pico-8 play session: no input (idle)

[t = 8 s] idle ~8s (no d-pad/buttons)
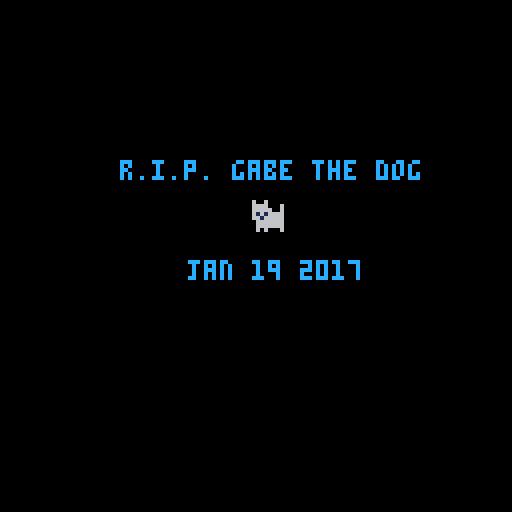

pico-8 cartridge
version 8
__lua__
t=1

function _draw()
  t+=1
  if t%9==0 then
   cls()
   spr(t%10+1,63,50)
   print("r.i.p. gabe the dog", 30, 40, t%16)
   print("jan 19 2017", 47, 65, t%16)
  end
end
__gfx__
00000000600600006006000060060000600600006006000060060000600600006006000060060000600600000000000000000000000000000000000000000000
00000000666600606666006066660060666600606666006066660060666600606666000666660006666600600000000000000000000000000000000000000000
00700700666660066161600661616006616160066666600666666006666660066666600666666006666660060000000000000000000000000000000000000000
00077000616166666166666661666666666666666161666666666666616166666161666661616666616166660000000000000000000000000000000000000000
00077000661666660666666606666666066666666616666666166666661666666616666666166666661666660000000000000000000000000000000000000000
00700700066666660666666606666666066666660666666606666666066666660666666606666666066666660000000000000000000000000000000000000000
00000000066666660666666606666666066666660666666606666666066666660666666606666666066666660000000000000000000000000000000000000000
00000000060600060606000606060006060600060606000606060006060600060606000606060006060600060000000000000000000000000000000000000000
00000000000000000000000000000000000000000000000000000000000000000000000000000000000000000000000000000000000000000000000000000000
00000000000000000000000000000000000000000000000000000000000000000000000000000000000000000000000000000000000000000000000000000000
00000000000000000000000000000000000000000000000000000000000000000000000000000000000000000000000000000000000000000000000000000000
00000000000000000000000000000000000000000000000000000000000000000000000000000000000000000000000000000000000000000000000000000000
00000000000000000000000000000000000000000000000000000000000000000000000000000000000000000000000000000000000000000000000000000000
00000000000000000000000000000000000000000000000000000000000000000000000000000000000000000000000000000000000000000000000000000000
00000000000000000000000000000000000000000000000000000000000000000000000000000000000000000000000000000000000000000000000000000000
00000000000000000000000000000000000000000000000000000000000000000000000000000000000000000000000000000000000000000000000000000000
00000000000000000000000000000000000000000000000000000000000000000000000000000000000000000000000000000000000000000000000000000000
00000000000000000000000000000000000000000000000000000000000000000000000000000000000000000000000000000000000000000000000000000000
00000000000000000000000000000000000000000000000000000000000000000000000000000000000000000000000000000000000000000000000000000000
00000000000000000000000000000000000000000000000000000000000000000000000000000000000000000000000000000000000000000000000000000000
00000000000000000000000000000000000000000000000000000000000000000000000000000000000000000000000000000000000000000000000000000000
00000000000000000000000000000000000000000000000000000000000000000000000000000000000000000000000000000000000000000000000000000000
00000000000000000000000000000000000000000000000000000000000000000000000000000000000000000000000000000000000000000000000000000000
00000000000000000000000000000000000000000000000000000000000000000000000000000000000000000000000000000000000000000000000000000000
00000000000000000000000000000000000000000000000000000000000000000000000000000000000000000000000000000000000000000000000000000000
00000000000000000000000000000000000000000000000000000000000000000000000000000000000000000000000000000000000000000000000000000000
00000000000000000000000000000000000000000000000000000000000000000000000000000000000000000000000000000000000000000000000000000000
00000000000000000000000000000000000000000000000000000000000000000000000000000000000000000000000000000000000000000000000000000000
00000000000000000000000000000000000000000000000000000000000000000000000000000000000000000000000000000000000000000000000000000000
00000000000000000000000000000000000000000000000000000000000000000000000000000000000000000000000000000000000000000000000000000000
00000000000000000000000000000000000000000000000000000000000000000000000000000000000000000000000000000000000000000000000000000000
00000000000000000000000000000000000000000000000000000000000000000000000000000000000000000000000000000000000000000000000000000000
00000000000000000000000000000000000000000000000000000000000000000000000000000000000000000000000000000000000000000000000000000000
00000000000000000000000000000000000000000000000000000000000000000000000000000000000000000000000000000000000000000000000000000000
00000000000000000000000000000000000000000000000000000000000000000000000000000000000000000000000000000000000000000000000000000000
00000000000000000000000000000000000000000000000000000000000000000000000000000000000000000000000000000000000000000000000000000000
00000000000000000000000000000000000000000000000000000000000000000000000000000000000000000000000000000000000000000000000000000000
00000000000000000000000000000000000000000000000000000000000000000000000000000000000000000000000000000000000000000000000000000000
00000000000000000000000000000000000000000000000000000000000000000000000000000000000000000000000000000000000000000000000000000000
00000000000000000000000000000000000000000000000000000000000000000000000000000000000000000000000000000000000000000000000000000000
00000000000000000000000000000000000000000000000000000000000000000000000000000000000000000000000000000000000000000000000000000000
00000000000000000000000000000000000000000000000000000000000000000000000000000000000000000000000000000000000000000000000000000000
00000000000000000000000000000000000000000000000000000000000000000000000000000000000000000000000000000000000000000000000000000000
00000000000000000000000000000000000000000000000000000000000000000000000000000000000000000000000000000000000000000000000000000000
00000000000000000000000000000000000000000000000000000000000000000000000000000000000000000000000000000000000000000000000000000000
00000000000000000000000000000000000000000000000000000000000000000000000000000000000000000000000000000000000000000000000000000000
00000000000000000000000000000000000000000000000000000000000000000000000000000000000000000000000000000000000000000000000000000000
00000000000000000000000000000000000000000000000000000000000000000000000000000000000000000000000000000000000000000000000000000000
00000000000000000000000000000000000000000000000000000000000000000000000000000000000000000000000000000000000000000000000000000000
00000000000000000000000000000000000000000000000000000000000000000000000000000000000000000000000000000000000000000000000000000000
00000000000000000000000000000000000000000000000000000000000000000000000000000000000000000000000000000000000000000000000000000000
00000000000000000000000000000000000000000000000000000000000000000000000000000000000000000000000000000000000000000000000000000000
00000000000000000000000000000000000000000000000000000000000000000000000000000000000000000000000000000000000000000000000000000000
00000000000000000000000000000000000000000000000000000000000000000000000000000000000000000000000000000000000000000000000000000000
00000000000000000000000000000000000000000000000000000000000000000000000000000000000000000000000000000000000000000000000000000000
00000000000000000000000000000000000000000000000000000000000000000000000000000000000000000000000000000000000000000000000000000000
00000000000000000000000000000000000000000000000000000000000000000000000000000000000000000000000000000000000000000000000000000000
00000000000000000000000000000000000000000000000000000000000000000000000000000000000000000000000000000000000000000000000000000000
00000000000000000000000000000000000000000000000000000000000000000000000000000000000000000000000000000000000000000000000000000000
00000000000000000000000000000000000000000000000000000000000000000000000000000000000000000000000000000000000000000000000000000000
00000000000000000000000000000000000000000000000000000000000000000000000000000000000000000000000000000000000000000000000000000000
00000000000000000000000000000000000000000000000000000000000000000000000000000000000000000000000000000000000000000000000000000000
00000000000000000000000000000000000000000000000000000000000000000000000000000000000000000000000000000000000000000000000000000000
00000000000000000000000000000000000000000000000000000000000000000000000000000000000000000000000000000000000000000000000000000000
00000000000000000000000000000000000000000000000000000000000000000000000000000000000000000000000000000000000000000000000000000000
00000000000000000000000000000000000000000000000000000000000000000000000000000000000000000000000000000000000000000000000000000000
00000000000000000000000000000000000000000000000000000000000000000000000000000000000000000000000000000000000000000000000000000000
00000000000000000000000000000000000000000000000000000000000000000000000000000000000000000000000000000000000000000000000000000000
00000000000000000000000000000000000000000000000000000000000000000000000000000000000000000000000000000000000000000000000000000000
00000000000000000000000000000000000000000000000000000000000000000000000000000000000000000000000000000000000000000000000000000000
00000000000000000000000000000000000000000000000000000000000000000000000000000000000000000000000000000000000000000000000000000000
00000000000000000000000000000000000000000000000000000000000000000000000000000000000000000000000000000000000000000000000000000000
00000000000000000000000000000000000000000000000000000000000000000000000000000000000000000000000000000000000000000000000000000000
00000000000000000000000000000000000000000000000000000000000000000000000000000000000000000000000000000000000000000000000000000000
00000000000000000000000000000000000000000000000000000000000000000000000000000000000000000000000000000000000000000000000000000000
00000000000000000000000000000000000000000000000000000000000000000000000000000000000000000000000000000000000000000000000000000000
00000000000000000000000000000000000000000000000000000000000000000000000000000000000000000000000000000000000000000000000000000000
00000000000000000000000000000000000000000000000000000000000000000000000000000000000000000000000000000000000000000000000000000000
00000000000000000000000000000000000000000000000000000000000000000000000000000000000000000000000000000000000000000000000000000000
00000000000000000000000000000000000000000000000000000000000000000000000000000000000000000000000000000000000000000000000000000000
00000000000000000000000000000000000000000000000000000000000000000000000000000000000000000000000000000000000000000000000000000000
00000000000000000000000000000000000000000000000000000000000000000000000000000000000000000000000000000000000000000000000000000000
00000000000000000000000000000000000000000000000000000000000000000000000000000000000000000000000000000000000000000000000000000000
00000000000000000000000000000000000000000000000000000000000000000000000000000000000000000000000000000000000000000000000000000000
00000000000000000000000000000000000000000000000000000000000000000000000000000000000000000000000000000000000000000000000000000000
00000000000000000000000000000000000000000000000000000000000000000000000000000000000000000000000000000000000000000000000000000000
00000000000000000000000000000000000000000000000000000000000000000000000000000000000000000000000000000000000000000000000000000000
00000000000000000000000000000000000000000000000000000000000000000000000000000000000000000000000000000000000000000000000000000000
00000000000000000000000000000000000000000000000000000000000000000000000000000000000000000000000000000000000000000000000000000000
00000000000000000000000000000000000000000000000000000000000000000000000000000000000000000000000000000000000000000000000000000000
00000000000000000000000000000000000000000000000000000000000000000000000000000000000000000000000000000000000000000000000000000000
00000000000000000000000000000000000000000000000000000000000000000000000000000000000000000000000000000000000000000000000000000000
00000000000000000000000000000000000000000000000000000000000000000000000000000000000000000000000000000000000000000000000000000000
00000000000000000000000000000000000000000000000000000000000000000000000000000000000000000000000000000000000000000000000000000000
00000000000000000000000000000000000000000000000000000000000000000000000000000000000000000000000000000000000000000000000000000000
00000000000000000000000000000000000000000000000000000000000000000000000000000000000000000000000000000000000000000000000000000000
00000000000000000000000000000000000000000000000000000000000000000000000000000000000000000000000000000000000000000000000000000000
00000000000000000000000000000000000000000000000000000000000000000000000000000000000000000000000000000000000000000000000000000000
00000000000000000000000000000000000000000000000000000000000000000000000000000000000000000000000000000000000000000000000000000000
00000000000000000000000000000000000000000000000000000000000000000000000000000000000000000000000000000000000000000000000000000000
00000000000000000000000000000000000000000000000000000000000000000000000000000000000000000000000000000000000000000000000000000000
00000000000000000000000000000000000000000000000000000000000000000000000000000000000000000000000000000000000000000000000000000000
00000000000000000000000000000000000000000000000000000000000000000000000000000000000000000000000000000000000000000000000000000000
00000000000000000000000000000000000000000000000000000000000000000000000000000000000000000000000000000000000000000000000000000000
00000000000000000000000000000000000000000000000000000000000000000000000000000000000000000000000000000000000000000000000000000000
00000000000000000000000000000000000000000000000000000000000000000000000000000000000000000000000000000000000000000000000000000000
00000000000000000000000000000000000000000000000000000000000000000000000000000000000000000000000000000000000000000000000000000000
00000000000000000000000000000000000000000000000000000000000000000000000000000000000000000000000000000000000000000000000000000000
00000000000000000000000000000000000000000000000000000000000000000000000000000000000000000000000000000000000000000000000000000000
00000000000000000000000000000000000000000000000000000000000000000000000000000000000000000000000000000000000000000000000000000000
00000000000000000000000000000000000000000000000000000000000000000000000000000000000000000000000000000000000000000000000000000000
00000000000000000000000000000000000000000000000000000000000000000000000000000000000000000000000000000000000000000000000000000000
00000000000000000000000000000000000000000000000000000000000000000000000000000000000000000000000000000000000000000000000000000000
00000000000000000000000000000000000000000000000000000000000000000000000000000000000000000000000000000000000000000000000000000000
00000000000000000000000000000000000000000000000000000000000000000000000000000000000000000000000000000000000000000000000000000000
00000000000000000000000000000000000000000000000000000000000000000000000000000000000000000000000000000000000000000000000000000000
00000000000000000000000000000000000000000000000000000000000000000000000000000000000000000000000000000000000000000000000000000000
00000000000000000000000000000000000000000000000000000000000000000000000000000000000000000000000000000000000000000000000000000000
00000000000000000000000000000000000000000000000000000000000000000000000000000000000000000000000000000000000000000000000000000000
00000000000000000000000000000000000000000000000000000000000000000000000000000000000000000000000000000000000000000000000000000000
00000000000000000000000000000000000000000000000000000000000000000000000000000000000000000000000000000000000000000000000000000000
00000000000000000000000000000000000000000000000000000000000000000000000000000000000000000000000000000000000000000000000000000000
00000000000000000000000000000000000000000000000000000000000000000000000000000000000000000000000000000000000000000000000000000000
00000000000000000000000000000000000000000000000000000000000000000000000000000000000000000000000000000000000000000000000000000000
00000000000000000000000000000000000000000000000000000000000000000000000000000000000000000000000000000000000000000000000000000000
00000000000000000000000000000000000000000000000000000000000000000000000000000000000000000000000000000000000000000000000000000000
00000000000000000000000000000000000000000000000000000000000000000000000000000000000000000000000000000000000000000000000000000000
00000000000000000000000000000000000000000000000000000000000000000000000000000000000000000000000000000000000000000000000000000000
__gff__
0000000000000000000000000000000000000000000000000000000000000000000000000000000000000000000000000000000000000000000000000000000000000000000000000000000000000000000000000000000000000000000000000000000000000000000000000000000000000000000000000000000000000000
0000000000000000000000000000000000000000000000000000000000000000000000000000000000000000000000000000000000000000000000000000000000000000000000000000000000000000000000000000000000000000000000000000000000000000000000000000000000000000000000000000000000000000
__map__
0000000000000000000000000000000000000000000000000000000000000000000000000000000000000000000000000000000000000000000000000000000000000000000000000000000000000000000000000000000000000000000000000000000000000000000000000000000000000000000000000000000000000000
0000000000000000000000000000000000000000000000000000000000000000000000000000000000000000000000000000000000000000000000000000000000000000000000000000000000000000000000000000000000000000000000000000000000000000000000000000000000000000000000000000000000000000
0000000000000000000000000000000000000000000000000000000000000000000000000000000000000000000000000000000000000000000000000000000000000000000000000000000000000000000000000000000000000000000000000000000000000000000000000000000000000000000000000000000000000000
0000000000000000000000000000000000000000000000000000000000000000000000000000000000000000000000000000000000000000000000000000000000000000000000000000000000000000000000000000000000000000000000000000000000000000000000000000000000000000000000000000000000000000
0000000000000000000000000000000000000000000000000000000000000000000000000000000000000000000000000000000000000000000000000000000000000000000000000000000000000000000000000000000000000000000000000000000000000000000000000000000000000000000000000000000000000000
0000000000000000000000000000000000000000000000000000000000000000000000000000000000000000000000000000000000000000000000000000000000000000000000000000000000000000000000000000000000000000000000000000000000000000000000000000000000000000000000000000000000000000
0000000000000000000000000000000000000000000000000000000000000000000000000000000000000000000000000000000000000000000000000000000000000000000000000000000000000000000000000000000000000000000000000000000000000000000000000000000000000000000000000000000000000000
0000000000000000000000000000000000000000000000000000000000000000000000000000000000000000000000000000000000000000000000000000000000000000000000000000000000000000000000000000000000000000000000000000000000000000000000000000000000000000000000000000000000000000
0000000000000000000000000000000000000000000000000000000000000000000000000000000000000000000000000000000000000000000000000000000000000000000000000000000000000000000000000000000000000000000000000000000000000000000000000000000000000000000000000000000000000000
0000000000000000000000000000000000000000000000000000000000000000000000000000000000000000000000000000000000000000000000000000000000000000000000000000000000000000000000000000000000000000000000000000000000000000000000000000000000000000000000000000000000000000
0000000000000000000000000000000000000000000000000000000000000000000000000000000000000000000000000000000000000000000000000000000000000000000000000000000000000000000000000000000000000000000000000000000000000000000000000000000000000000000000000000000000000000
0000000000000000000000000000000000000000000000000000000000000000000000000000000000000000000000000000000000000000000000000000000000000000000000000000000000000000000000000000000000000000000000000000000000000000000000000000000000000000000000000000000000000000
0000000000000000000000000000000000000000000000000000000000000000000000000000000000000000000000000000000000000000000000000000000000000000000000000000000000000000000000000000000000000000000000000000000000000000000000000000000000000000000000000000000000000000
0000000000000000000000000000000000000000000000000000000000000000000000000000000000000000000000000000000000000000000000000000000000000000000000000000000000000000000000000000000000000000000000000000000000000000000000000000000000000000000000000000000000000000
0000000000000000000000000000000000000000000000000000000000000000000000000000000000000000000000000000000000000000000000000000000000000000000000000000000000000000000000000000000000000000000000000000000000000000000000000000000000000000000000000000000000000000
0000000000000000000000000000000000000000000000000000000000000000000000000000000000000000000000000000000000000000000000000000000000000000000000000000000000000000000000000000000000000000000000000000000000000000000000000000000000000000000000000000000000000000
0000000000000000000000000000000000000000000000000000000000000000000000000000000000000000000000000000000000000000000000000000000000000000000000000000000000000000000000000000000000000000000000000000000000000000000000000000000000000000000000000000000000000000
0000000000000000000000000000000000000000000000000000000000000000000000000000000000000000000000000000000000000000000000000000000000000000000000000000000000000000000000000000000000000000000000000000000000000000000000000000000000000000000000000000000000000000
0000000000000000000000000000000000000000000000000000000000000000000000000000000000000000000000000000000000000000000000000000000000000000000000000000000000000000000000000000000000000000000000000000000000000000000000000000000000000000000000000000000000000000
0000000000000000000000000000000000000000000000000000000000000000000000000000000000000000000000000000000000000000000000000000000000000000000000000000000000000000000000000000000000000000000000000000000000000000000000000000000000000000000000000000000000000000
0000000000000000000000000000000000000000000000000000000000000000000000000000000000000000000000000000000000000000000000000000000000000000000000000000000000000000000000000000000000000000000000000000000000000000000000000000000000000000000000000000000000000000
0000000000000000000000000000000000000000000000000000000000000000000000000000000000000000000000000000000000000000000000000000000000000000000000000000000000000000000000000000000000000000000000000000000000000000000000000000000000000000000000000000000000000000
0000000000000000000000000000000000000000000000000000000000000000000000000000000000000000000000000000000000000000000000000000000000000000000000000000000000000000000000000000000000000000000000000000000000000000000000000000000000000000000000000000000000000000
0000000000000000000000000000000000000000000000000000000000000000000000000000000000000000000000000000000000000000000000000000000000000000000000000000000000000000000000000000000000000000000000000000000000000000000000000000000000000000000000000000000000000000
0000000000000000000000000000000000000000000000000000000000000000000000000000000000000000000000000000000000000000000000000000000000000000000000000000000000000000000000000000000000000000000000000000000000000000000000000000000000000000000000000000000000000000
0000000000000000000000000000000000000000000000000000000000000000000000000000000000000000000000000000000000000000000000000000000000000000000000000000000000000000000000000000000000000000000000000000000000000000000000000000000000000000000000000000000000000000
0000000000000000000000000000000000000000000000000000000000000000000000000000000000000000000000000000000000000000000000000000000000000000000000000000000000000000000000000000000000000000000000000000000000000000000000000000000000000000000000000000000000000000
0000000000000000000000000000000000000000000000000000000000000000000000000000000000000000000000000000000000000000000000000000000000000000000000000000000000000000000000000000000000000000000000000000000000000000000000000000000000000000000000000000000000000000
0000000000000000000000000000000000000000000000000000000000000000000000000000000000000000000000000000000000000000000000000000000000000000000000000000000000000000000000000000000000000000000000000000000000000000000000000000000000000000000000000000000000000000
0000000000000000000000000000000000000000000000000000000000000000000000000000000000000000000000000000000000000000000000000000000000000000000000000000000000000000000000000000000000000000000000000000000000000000000000000000000000000000000000000000000000000000
0000000000000000000000000000000000000000000000000000000000000000000000000000000000000000000000000000000000000000000000000000000000000000000000000000000000000000000000000000000000000000000000000000000000000000000000000000000000000000000000000000000000000000
0000000000000000000000000000000000000000000000000000000000000000000000000000000000000000000000000000000000000000000000000000000000000000000000000000000000000000000000000000000000000000000000000000000000000000000000000000000000000000000000000000000000000000
